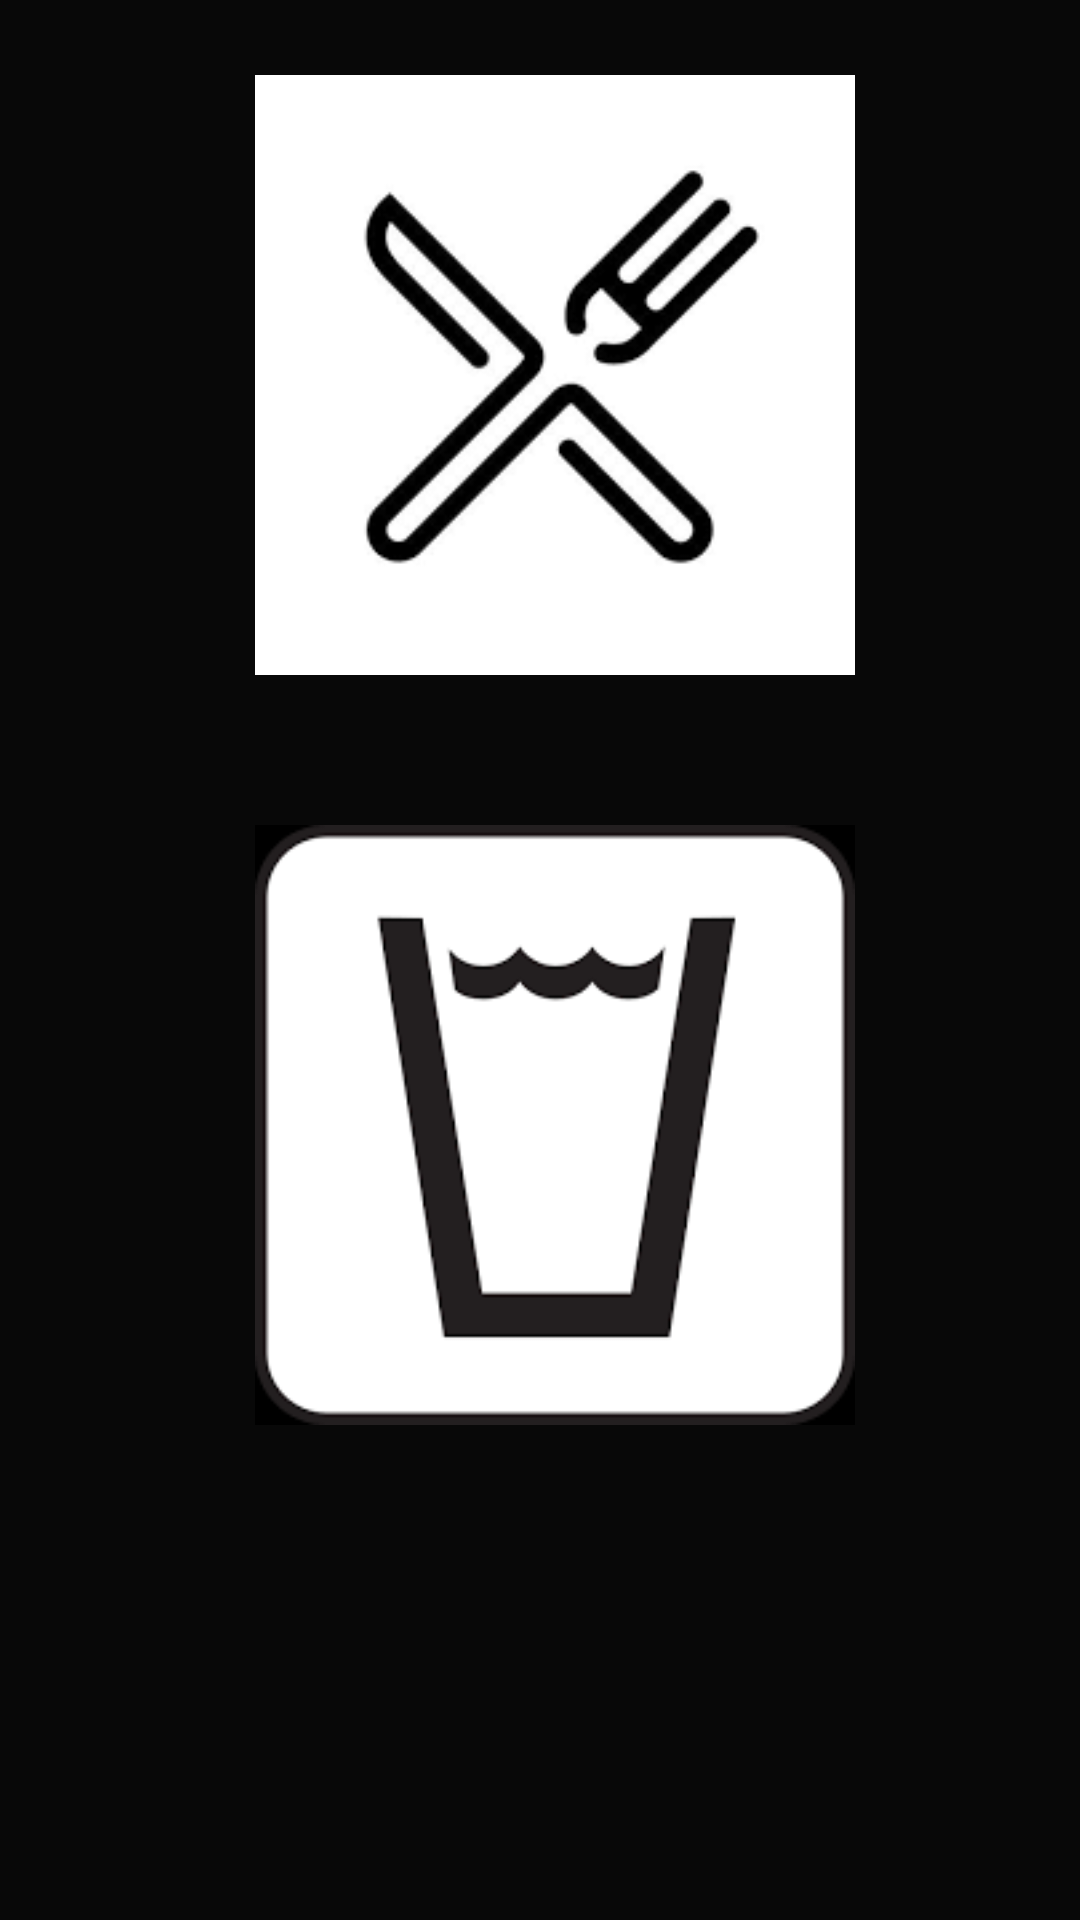

Layout XML and referenced resources for this Android screen:
<!-- AndroidManifest.xml: application theme AppTheme -->
<!-- res/layout/activity_main.xml -->
<?xml version="1.0" encoding="utf-8"?>
<LinearLayout xmlns:android="http://schemas.android.com/apk/res/android"
    xmlns:tools="http://schemas.android.com/tools"
    android:id="@+id/activity_main"
    android:layout_width="match_parent"
    android:layout_height="match_parent"
    android:paddingBottom="@dimen/activity_vertical_margin"
    android:paddingLeft="@dimen/activity_horizontal_margin"
    android:paddingRight="@dimen/activity_horizontal_margin"
    android:paddingTop="@dimen/activity_vertical_margin"
    tools:context="com.yky.takeorder.MainActivity"
    android:background="@color/primary_dark_color"
    android:orientation="vertical"

    >

    <ImageView
        android:id="@+id/food_image"
        android:layout_width="200dp"
        android:layout_height="200dp"
        android:layout_marginLeft="80dp"
        android:src="@drawable/food"
        android:layout_marginTop="20dp"
        android:layout_marginBottom="50dp"/>

    <ImageView
        android:id="@+id/drink_image"
        android:layout_width="200dp"
        android:layout_height="200dp"
        android:layout_marginLeft="80dp"
        android:src="@drawable/drink"/>
</LinearLayout>
<!-- resources referenced by this layout -->
<resources>
  <color name="primary_dark_color">#080808</color>
  <dimen name="activity_horizontal_margin">5dp</dimen>
  <dimen name="activity_vertical_margin">5dp</dimen>
  <!-- drawable drink: png bitmap (drawable, 3523 bytes) -->
  <!-- drawable food: png bitmap (drawable, 4694 bytes) -->
  <style name="AppTheme" parent="Theme.AppCompat.Light.DarkActionBar">
          <item name="colorPrimary">@color/primary_color</item>
          <item name="colorPrimaryDark">@color/primary_dark_color</item>
      </style>
  <color name="primary_color">#2c3463</color>
</resources>
